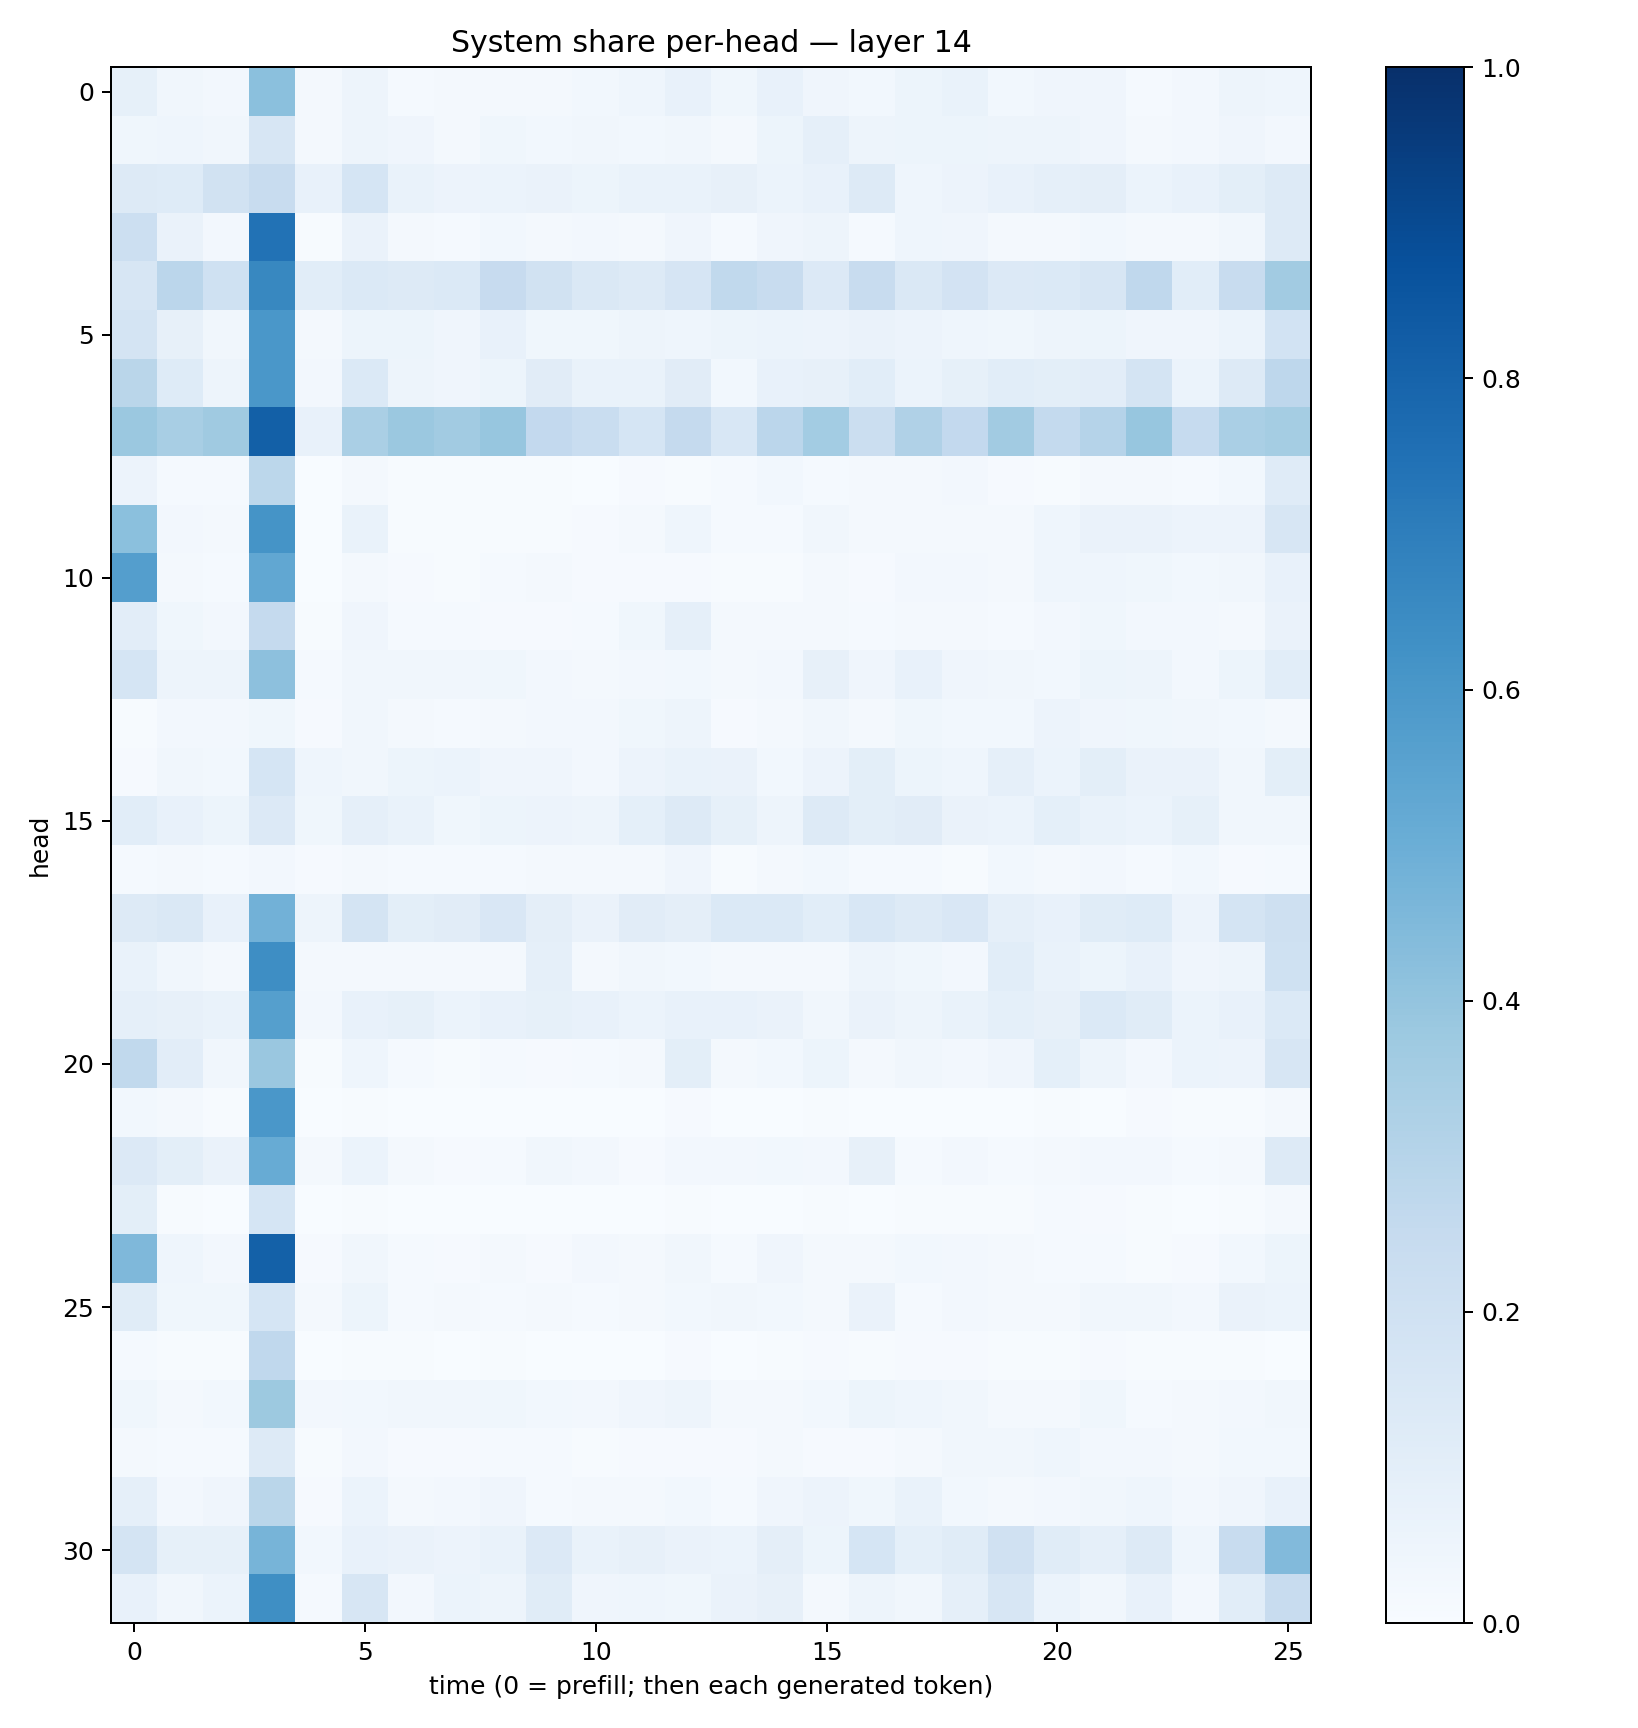

Source data for this figure (header and first rows):
0.08382325, 0.033946335, 0.02509467, 0.4182561, 0.015787685, 0.0469262, 0.01526426, 0.016711244, 0.019632628, 0.019205064, 0.029279998, 0.044853125, 0.071423694, 0.038016878, 0.07649548, 0.041787904, 0.029250313, 0.05446721, 0.06839011, 0.029485885, 0.041061357, 0.042927004, 0.014047649, 0.025515826
0.03639, 0.04427, 0.03176, 0.1616, 0.02164, 0.0497, 0.04137, 0.02149, 0.03758, 0.03036, 0.03306, 0.02855, 0.03194, 0.02157, 0.05442, 0.0895, 0.04977, 0.05089, 0.05393, 0.04777, 0.04741, 0.04291, 0.02329, 0.02384
0.1315, 0.1219, 0.1952, 0.2382, 0.07448, 0.1685, 0.07029, 0.05696, 0.05948, 0.06598, 0.05277, 0.06756, 0.06757, 0.07911, 0.06222, 0.0759, 0.1324, 0.04449, 0.05672, 0.0773, 0.0882, 0.09457, 0.06128, 0.07406
0.2179, 0.06255, 0.02504, 0.7427, 0.00753, 0.06465, 0.01642, 0.01273, 0.02761, 0.02058, 0.02695, 0.01925, 0.03983, 0.01477, 0.04083, 0.04972, 0.0152, 0.04474, 0.03927, 0.0181, 0.02088, 0.02773, 0.01807, 0.02225
0.1629, 0.2826, 0.2024, 0.6614, 0.1084, 0.1371, 0.1266, 0.1398, 0.2435, 0.1922, 0.1425, 0.1319, 0.1672, 0.2641, 0.2357, 0.136, 0.2398, 0.1474, 0.1818, 0.1367, 0.1372, 0.1614, 0.267, 0.1088
0.1784, 0.07827, 0.03431, 0.5991, 0.01723, 0.05181, 0.05201, 0.04188, 0.0776, 0.03648, 0.03668, 0.04839, 0.04613, 0.05188, 0.05969, 0.05729, 0.06593, 0.05769, 0.04584, 0.03685, 0.04955, 0.0539, 0.04252, 0.03931
0.2887, 0.1212, 0.04754, 0.5982, 0.0255, 0.1381, 0.04887, 0.04109, 0.05338, 0.1113, 0.06696, 0.06721, 0.1119, 0.02758, 0.07623, 0.07831, 0.1058, 0.05946, 0.08224, 0.1065, 0.09976, 0.1049, 0.1722, 0.06202
0.3804, 0.3429, 0.3696, 0.8138, 0.07595, 0.3372, 0.3802, 0.3606, 0.3923, 0.2599, 0.2336, 0.1682, 0.2525, 0.1533, 0.2824, 0.3558, 0.2188, 0.3191, 0.258, 0.3612, 0.2556, 0.3015, 0.3913, 0.2461
0.05577, 0.01362, 0.01339, 0.2805, 0.002716, 0.02071, 0.006845, 0.005595, 0.005436, 0.00636, 0.002522, 0.01088, 0.006814, 0.01309, 0.02777, 0.01428, 0.01566, 0.0216, 0.02634, 0.009448, 0.007206, 0.01797, 0.02177, 0.01297
0.4205, 0.02504, 0.02343, 0.615, 0.003002, 0.06669, 0.006886, 0.004135, 0.007353, 0.007358, 0.009602, 0.01821, 0.04461, 0.01327, 0.01515, 0.03374, 0.02053, 0.01997, 0.02031, 0.01672, 0.04407, 0.06433, 0.06517, 0.05477
0.5671, 0.02092, 0.01375, 0.5283, 0.002522, 0.01908, 0.008738, 0.005565, 0.01544, 0.01619, 0.01019, 0.01088, 0.01002, 0.007119, 0.007752, 0.02278, 0.009666, 0.02466, 0.02354, 0.02302, 0.0434, 0.04376, 0.03827, 0.02751
0.1026, 0.03716, 0.02583, 0.2537, 0.007576, 0.03936, 0.01267, 0.01178, 0.009044, 0.0108, 0.0131, 0.03649, 0.08785, 0.01587, 0.01759, 0.0172, 0.01231, 0.01689, 0.01921, 0.01443, 0.02455, 0.03787, 0.02602, 0.02454
0.1688, 0.04823, 0.04922, 0.417, 0.01483, 0.03242, 0.03362, 0.03403, 0.03533, 0.02438, 0.01893, 0.02427, 0.02811, 0.01651, 0.02588, 0.08064, 0.04055, 0.07133, 0.04206, 0.0321, 0.03026, 0.05463, 0.05059, 0.02345
0.006663, 0.02507, 0.02459, 0.03802, 0.008166, 0.03197, 0.01588, 0.01549, 0.01823, 0.02536, 0.02437, 0.03809, 0.04833, 0.009266, 0.02328, 0.03415, 0.01943, 0.03844, 0.03091, 0.02763, 0.05711, 0.04005, 0.0388, 0.03458
0.009468, 0.03276, 0.03098, 0.1713, 0.04604, 0.03458, 0.05319, 0.05934, 0.0414, 0.04157, 0.02584, 0.05757, 0.06662, 0.06489, 0.03046, 0.05607, 0.1004, 0.05239, 0.04564, 0.08708, 0.05881, 0.09916, 0.06529, 0.06283
0.109, 0.07763, 0.05365, 0.1362, 0.037, 0.08764, 0.06919, 0.03662, 0.05257, 0.05665, 0.04781, 0.09106, 0.1323, 0.08438, 0.04777, 0.1281, 0.09769, 0.1104, 0.06343, 0.05898, 0.09018, 0.06694, 0.06081, 0.08324
0.01207, 0.01728, 0.01418, 0.02689, 0.01024, 0.01668, 0.01235, 0.01202, 0.01251, 0.01685, 0.01713, 0.01584, 0.04133, 0.006887, 0.01623, 0.02758, 0.01266, 0.01177, 0.007419, 0.02791, 0.01589, 0.02629, 0.01458, 0.02872
0.1296, 0.1426, 0.07433, 0.4839, 0.04726, 0.1723, 0.09965, 0.1108, 0.1523, 0.09498, 0.06464, 0.113, 0.09616, 0.1373, 0.1373, 0.108, 0.1557, 0.1282, 0.1497, 0.0877, 0.07078, 0.1146, 0.1218, 0.05704
0.06899, 0.03445, 0.01928, 0.6382, 0.01986, 0.02254, 0.02009, 0.01857, 0.01926, 0.08788, 0.02079, 0.03191, 0.02925, 0.0202, 0.0217, 0.01799, 0.05054, 0.03623, 0.02365, 0.1055, 0.06645, 0.05259, 0.07546, 0.03974
0.08892, 0.08134, 0.07025, 0.5637, 0.02411, 0.07739, 0.08465, 0.06089, 0.0709, 0.08568, 0.0744, 0.0617, 0.07698, 0.07549, 0.06559, 0.03225, 0.06426, 0.04961, 0.06998, 0.09054, 0.07958, 0.1399, 0.1137, 0.06138
0.2647, 0.1028, 0.0333, 0.3841, 0.006315, 0.04635, 0.01286, 0.00576, 0.01322, 0.01014, 0.01331, 0.01947, 0.09969, 0.02162, 0.0296, 0.053, 0.01903, 0.03172, 0.02687, 0.04034, 0.09127, 0.04965, 0.0239, 0.06023
0.03028, 0.01971, 0.00574, 0.5979, 0.0006068, 0.005398, 0.001903, 0.0008421, 0.001276, 0.001522, 0.001754, 0.0009169, 0.009176, 0.001236, 0.003623, 0.005239, 0.001146, 0.001902, 0.002576, 0.002316, 0.004678, 0.002316, 0.007843, 0.00578
0.1333, 0.09948, 0.06318, 0.5095, 0.01575, 0.06055, 0.02178, 0.01105, 0.0141, 0.03247, 0.02676, 0.008679, 0.02544, 0.02473, 0.02755, 0.02496, 0.08138, 0.01513, 0.02427, 0.01375, 0.01592, 0.02405, 0.02504, 0.01549
0.09834, 0.007211, 0.003016, 0.1707, 0.0005036, 0.004681, 0.0004472, 0.0004, 0.000953, 0.0008829, 0.001036, 0.001135, 0.003984, 0.000903, 0.001672, 0.005427, 0.001515, 0.005541, 0.004709, 0.005415, 0.01177, 0.0084, 0.007754, 0.003727
0.4509, 0.04668, 0.02693, 0.812, 0.008278, 0.03447, 0.01318, 0.01127, 0.01783, 0.01125, 0.02371, 0.01726, 0.03276, 0.01423, 0.0405, 0.01798, 0.01731, 0.02934, 0.02573, 0.01673, 0.01236, 0.0142, 0.006891, 0.0115
0.1146, 0.03549, 0.03639, 0.1713, 0.01583, 0.05275, 0.01337, 0.02146, 0.01498, 0.01873, 0.01228, 0.01793, 0.02901, 0.03405, 0.03055, 0.02104, 0.06443, 0.01412, 0.02457, 0.02131, 0.02329, 0.0318, 0.03185, 0.0241
0.01457, 0.006561, 0.006065, 0.2687, 0.003518, 0.007179, 0.004011, 0.002676, 0.004765, 0.002283, 0.002715, 0.003829, 0.00895, 0.002211, 0.007476, 0.01072, 0.004194, 0.01147, 0.009511, 0.005237, 0.005409, 0.009698, 0.003946, 0.006441
0.03892, 0.0207, 0.02924, 0.3766, 0.0263, 0.02752, 0.03291, 0.03288, 0.03674, 0.02892, 0.02346, 0.03987, 0.04886, 0.01602, 0.01743, 0.02985, 0.0527, 0.04556, 0.03267, 0.02259, 0.0188, 0.03599, 0.01367, 0.02106
0.02185, 0.01449, 0.01387, 0.1306, 0.004014, 0.02626, 0.01047, 0.0108, 0.01508, 0.01245, 0.00732, 0.01134, 0.007904, 0.009095, 0.02127, 0.009171, 0.01162, 0.0205, 0.03158, 0.03222, 0.04493, 0.02474, 0.0259, 0.02104
0.08709, 0.02501, 0.03973, 0.2854, 0.01126, 0.05961, 0.02178, 0.02402, 0.04034, 0.01384, 0.01635, 0.02269, 0.02859, 0.01542, 0.04101, 0.05476, 0.03799, 0.07028, 0.03017, 0.02271, 0.02346, 0.03293, 0.04599, 0.025
0.1779, 0.08499, 0.08531, 0.4688, 0.02941, 0.07724, 0.0649, 0.05845, 0.06893, 0.1366, 0.06647, 0.07916, 0.06557, 0.06164, 0.09523, 0.05307, 0.1708, 0.09089, 0.1171, 0.1957, 0.1162, 0.08897, 0.1312, 0.04549
0.07161, 0.03131, 0.06066, 0.6355, 0.01274, 0.1596, 0.02552, 0.05867, 0.04971, 0.1172, 0.03961, 0.04378, 0.0381, 0.06424, 0.0807, 0.01669, 0.04956, 0.03198, 0.08744, 0.1613, 0.06108, 0.03413, 0.07541, 0.02668
